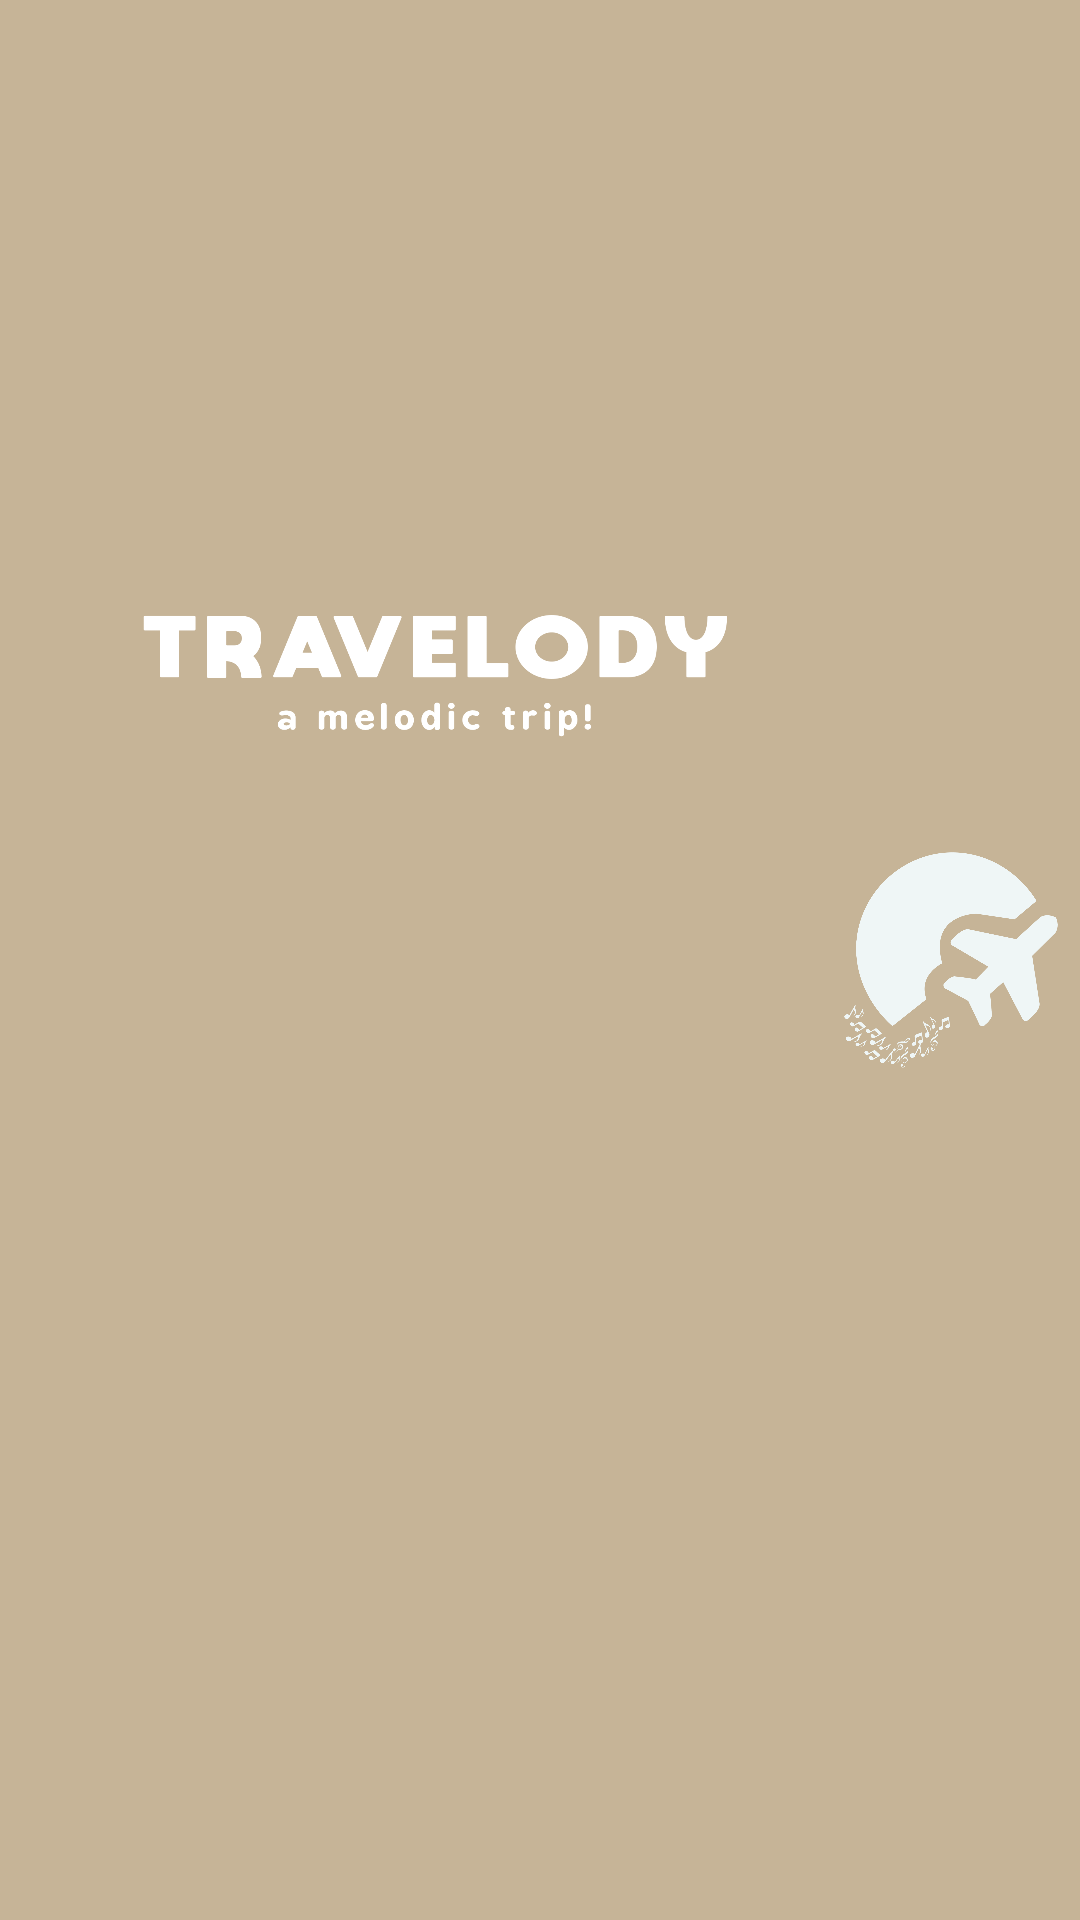

Produce the Android XML layout that renders to this screen, including the resource entries it uses.
<!-- AndroidManifest.xml: application theme Theme.Travelody -->
<!-- res/layout/toolbar_layout.xml -->
<?xml version="1.0" encoding="utf-8"?>
<androidx.appcompat.widget.Toolbar xmlns:android="http://schemas.android.com/apk/res/android"
    xmlns:tools="http://schemas.android.com/tools"
    android:layout_width="match_parent"
    android:layout_height="?actionBarSize"
    xmlns:app="http://schemas.android.com/apk/res-auto"
    android:id="@+id/toolbar"
    android:theme="@style/ThemeOverlay.AppCompat.ActionBar"
    android:background="@color/brown">

    <LinearLayout
        android:layout_width="match_parent"
        android:layout_height="wrap_content"

        >

        <ImageButton
            android:id="@+id/buttonMenu"
            android:layout_width="wrap_content"
            android:layout_height="match_parent"
            android:layout_gravity="start"
            android:background="@color/brown"
            android:src="@mipmap/baseline_menu_white_48"
            tools:ignore="SpeakableTextPresentCheck">
        </ImageButton>

    <ImageView
        android:layout_width="wrap_content"
        android:layout_height="wrap_content"
        android:layout_weight="1"
        android:src="@drawable/travelodytext"
        ></ImageView>

    <ImageView
        android:layout_width="wrap_content"
        android:layout_height="wrap_content"
        android:layout_weight="3"
        android:src="@drawable/travelody"
        ></ImageView>

    </LinearLayout>
</androidx.appcompat.widget.Toolbar>
<!-- resources referenced by this layout -->
<resources>
  <color name="brown">#C6B497</color>
  <!-- drawable travelody: png bitmap (drawable, 156228 bytes) -->
  <!-- drawable travelodytext: png bitmap (drawable, 32473 bytes) -->
  <style name="Theme.Travelody" parent="Theme.MaterialComponents.DayNight.NoActionBar">
          
          <item name="colorPrimary">@color/brown</item>
          <item name="colorPrimaryVariant">@color/brown</item>
          <item name="colorOnPrimary">@color/white</item>
          
          <item name="colorSecondary">@color/teal_200</item>
          <item name="colorSecondaryVariant">@color/teal_700</item>
          <item name="colorOnSecondary">@color/white</item>
          
          <item name="android:statusBarColor" tools:targetApi="l">?attr/colorPrimaryVariant</item>
          
      </style>
  <color name="white">#FFFFFFFF</color>
  <color name="teal_200">#FF03DAC5</color>
  <color name="teal_700">#FF018786</color>
</resources>
